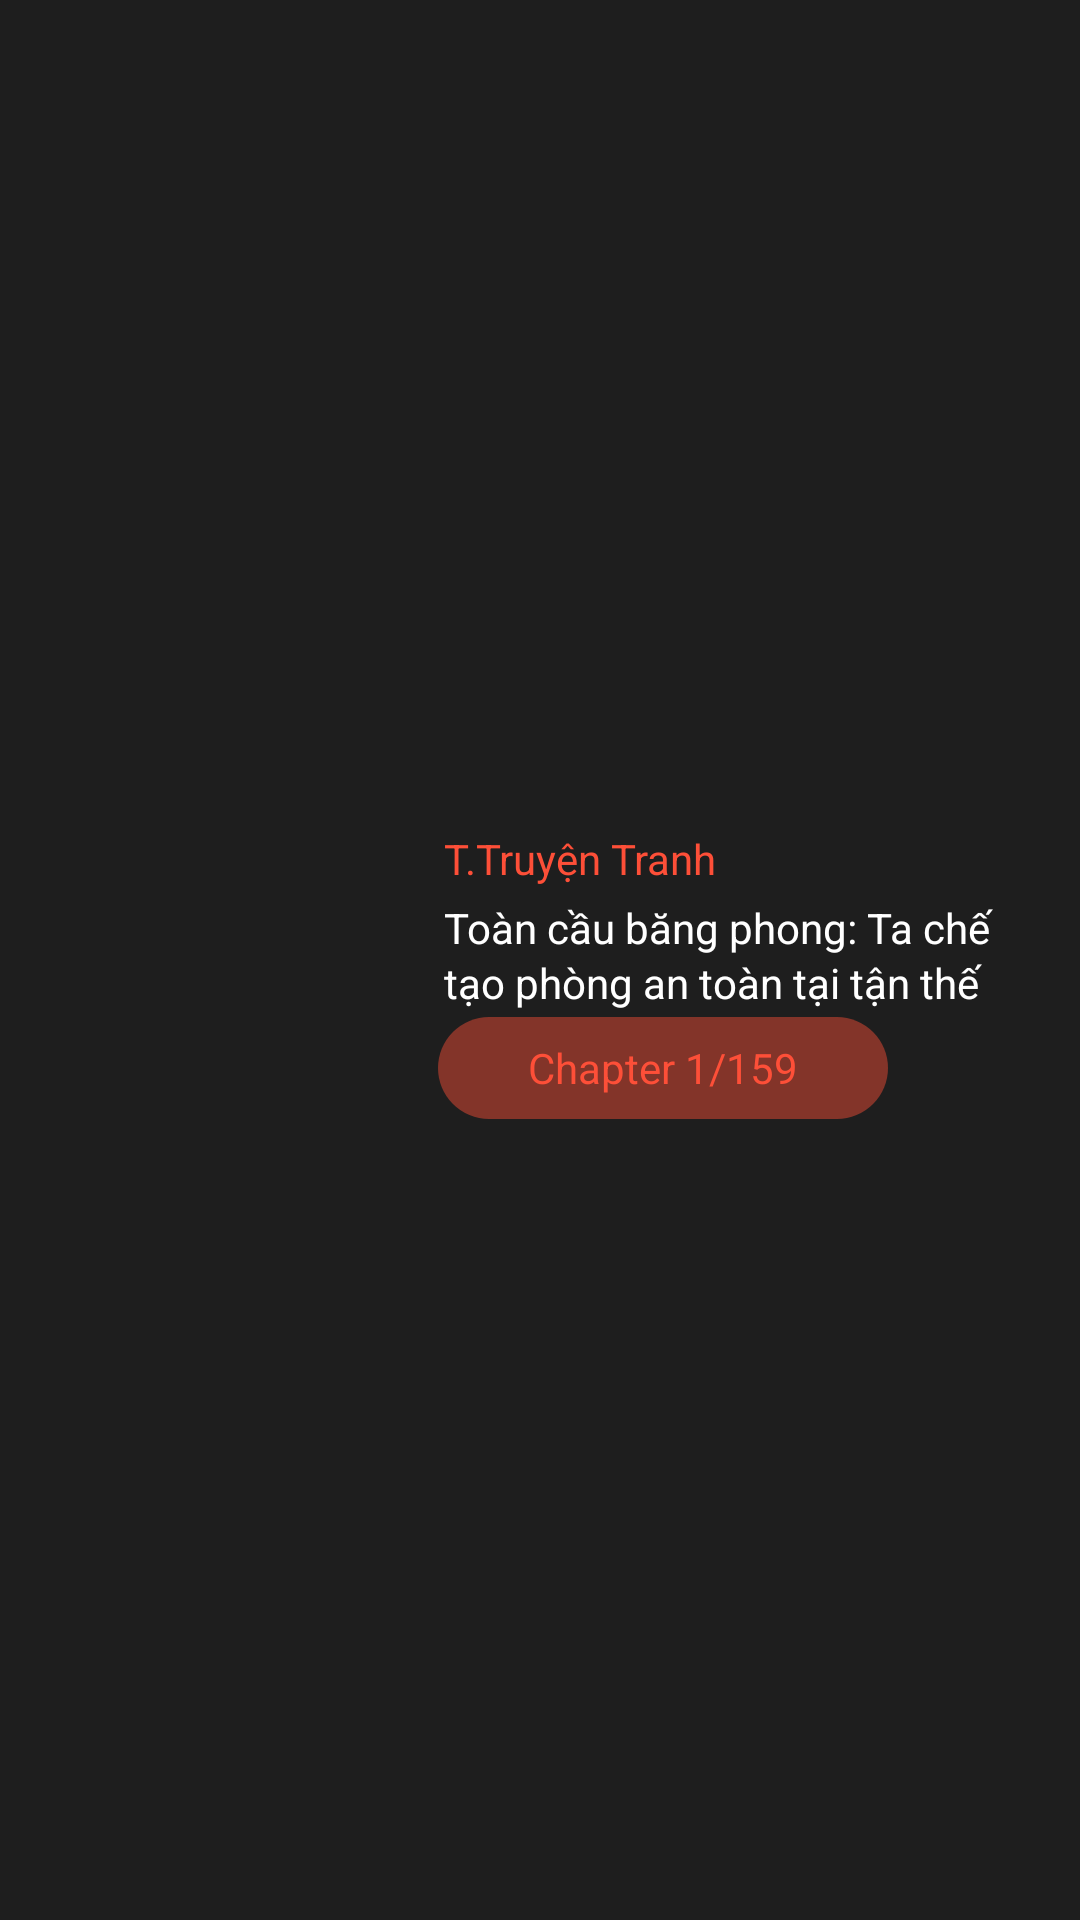

Android layout source for this screen:
<!-- AndroidManifest.xml: application theme Theme.Novel -->
<!-- res/layout/bookmark_item.xml -->
<?xml version="1.0" encoding="utf-8"?>
<LinearLayout xmlns:android="http://schemas.android.com/apk/res/android"
    android:layout_width="match_parent"
    android:layout_height="match_parent"
    android:background="@color/colorSubBackground"
    android:gravity="center"
    android:orientation="vertical"
    android:padding="16dp"
    >

    <LinearLayout
        android:layout_width="match_parent"
        android:layout_height="wrap_content"
        android:layout_marginTop="16dp"
        android:layout_marginBottom="8dp"
        android:orientation="horizontal">

        <LinearLayout
            android:layout_width="wrap_content"
            android:layout_height="wrap_content">

            <ImageView
                android:layout_width="100dp"
                android:layout_height="98dp"
                android:layout_marginLeft="20dp"
                android:src="@drawable/item_cover"
                android:id="@+id/book_cover"/>
        </LinearLayout>

        <LinearLayout
            android:layout_width="wrap_content"
            android:layout_height="wrap_content"
            android:layout_marginLeft="10dp"
            android:orientation="vertical"
            android:weightSum="10">

            <LinearLayout
                android:layout_width="wrap_content"
                android:layout_height="match_parent"
                android:layout_weight="1">

                <TextView
                    android:layout_width="wrap_content"
                    android:layout_height="match_parent"
                    android:padding="2dp"
                    android:text="T.Truyện Tranh"
                    android:textColor="@color/colorPrimary"
                    android:id="@+id/book_category"
                    />

            </LinearLayout>

            <LinearLayout
                android:layout_width="wrap_content"
                android:layout_height="match_parent"
                android:layout_weight="5">

                <TextView
                    android:layout_width="match_parent"
                    android:layout_height="match_parent"
                    android:padding="2dp"
                    android:text="Toàn cầu băng phong: Ta chế tạo phòng an toàn tại tận thế"
                    android:lineSpacingExtra="2sp"
                    android:textColor="@color/white"
                    android:id="@+id/book_title"/>

            </LinearLayout>

            <LinearLayout
                android:layout_width="wrap_content"
                android:layout_height="match_parent"
                android:layout_weight="4"
                android:orientation="horizontal">

                <TextView
                    android:layout_width="match_parent"
                    android:padding="2dp"

                    android:layout_height="match_parent"
                    android:background="@drawable/ic_boder_chaper"
                    android:gravity="center"
                    android:text="Chapter 1/159"
                    android:textColor="@color/colorPrimary"
                    android:id="@+id/chapter_progress"/>

                <ImageView
                    android:layout_width="33dp"
                    android:layout_height="34dp"
                    android:layout_marginStart="28dp"
                    android:src="@drawable/ic_delete_24"
                    android:id="@+id/delete_icon"/>

            </LinearLayout>


        </LinearLayout>


    </LinearLayout>
</LinearLayout>
<!-- resources referenced by this layout -->
<resources>
  <color name="colorPrimary">#FD4F38</color> //Màu chính (đỏ)
  <color name="colorSubBackground">#1E1E1E</color> //Màu nền các khu vực (đen xám)
  <color name="white">#FFFFFFFF</color>
  <!-- drawable ic_boder_chaper (drawable) -->
  <?xml version="1.0" encoding="utf-8"?>
  <shape xmlns:android="http://schemas.android.com/apk/res/android"
      >
      <solid android:color="#74FD4F38"/>
  
      <size
          android:width="150dp"
          android:height="70dp"/>
  
      <corners
          android:radius="25dp"
          />
  </shape>
  <style name="Theme.Novel" parent="Base.Theme.Novel">
          
          <item name="colorPrimary">@color/colorPrimary</item>
          <item name="colorPrimaryDark">@color/colorPrimary</item>
          <item name="colorAccent">@color/colorText</item>
  
  
  
  
  
  
  
  
  
      </style>
  <style name="Base.Theme.Novel" parent="Theme.MaterialComponents.Light.NoActionBar">
          
          
      </style>
  <color name="colorText">#FBFBF8</color> //Màu chữ (trắng)
</resources>
